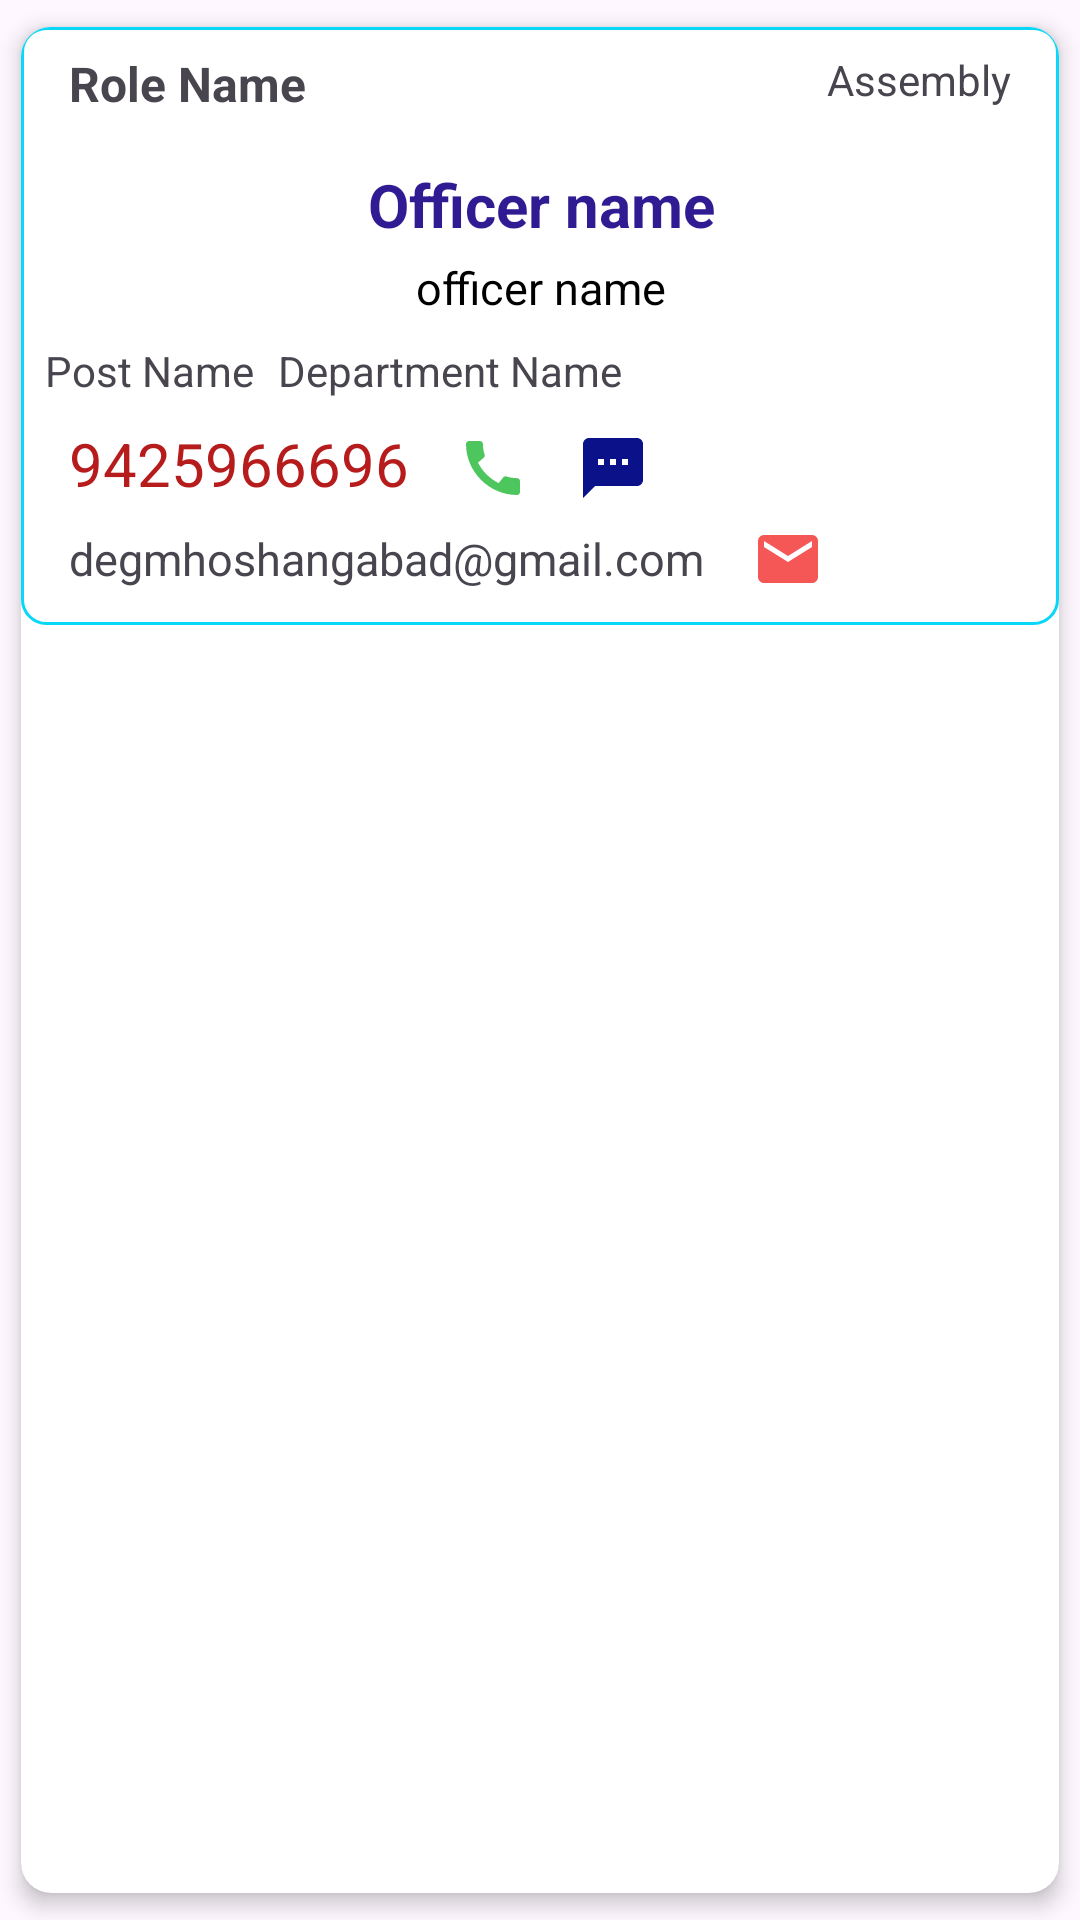

Android layout source for this screen:
<!-- AndroidManifest.xml: application theme Theme.EContacts -->
<!-- res/layout/officer_items2.xml -->
<?xml version="1.0" encoding="utf-8"?>
<androidx.cardview.widget.CardView
    xmlns:android="http://schemas.android.com/apk/res/android"
    xmlns:app="http://schemas.android.com/apk/res-auto"
    xmlns:tools="http://schemas.android.com/tools"
    android:layout_width="match_parent"
    android:layout_height="wrap_content"
    app:cardElevation="4dp"
    app:cardCornerRadius="10dp"
    app:cardUseCompatPadding="true">

    <androidx.constraintlayout.widget.ConstraintLayout
        android:layout_width="match_parent"
        android:layout_height="wrap_content"
        android:background="@drawable/nodal_border"
        android:paddingBottom="10dp">


        <TextView
            android:id="@+id/officer_name_eng_tv"
            android:layout_width="381dp"
            android:layout_height="wrap_content"
            android:layout_marginStart="16dp"
            android:layout_marginTop="16dp"

            android:layout_marginEnd="16dp"
            android:text="Officer name"
            android:textAlignment="center"
            android:textColor="#311B92"
            android:textSize="20sp"
            android:textStyle="bold"
            app:layout_constraintEnd_toEndOf="parent"
            app:layout_constraintStart_toStartOf="parent"
            app:layout_constraintTop_toBottomOf="@+id/role_tv" />

        <TextView
            android:id="@+id/officer_name_hi_tv"
            android:layout_width="0dp"
            android:layout_height="wrap_content"
            android:layout_marginTop="4dp"
            android:text="officer name"
            android:textAlignment="center"
            android:textColor="#000000"
            android:textSize="15sp"
            app:layout_constraintEnd_toEndOf="@+id/officer_name_eng_tv"
            app:layout_constraintStart_toStartOf="@+id/officer_name_eng_tv"
            app:layout_constraintTop_toBottomOf="@+id/officer_name_eng_tv" />

        <TextView
            android:id="@+id/mobile_tv"
            android:layout_width="0dp"
            android:layout_height="wrap_content"
            android:layout_marginStart="16dp"
            android:layout_marginTop="8dp"
            android:text="9425966696"
            android:textAlignment="textStart"
            android:textColor="#B71C1C"
            android:textSize="20sp"
            app:layout_constraintStart_toStartOf="parent"
            app:layout_constraintTop_toBottomOf="@+id/post_tv" />

        <ImageView
            android:id="@+id/call_img"
            android:layout_width="wrap_content"
            android:layout_height="wrap_content"
            android:layout_marginStart="16dp"
            app:layout_constraintBottom_toBottomOf="@+id/mobile_tv"
            app:layout_constraintStart_toEndOf="@+id/mobile_tv"
            app:layout_constraintTop_toTopOf="@+id/mobile_tv"
            app:layout_constraintVertical_bias="1.0"
            app:srcCompat="@drawable/baseline_call_24" />

        <ImageView
            android:id="@+id/sms_img"
            android:layout_width="wrap_content"
            android:layout_height="wrap_content"
            android:layout_marginStart="16dp"
            app:layout_constraintBottom_toBottomOf="@+id/call_img"
            app:layout_constraintStart_toEndOf="@+id/call_img"
            app:layout_constraintTop_toTopOf="@+id/call_img"
            app:srcCompat="@drawable/baseline_sms_24" />

        <TextView
            android:id="@+id/email_tv"
            android:layout_width="0dp"
            android:layout_height="wrap_content"
            android:layout_marginTop="8dp"
            android:text="degmhoshangabad@gmail.com"
            android:textAlignment="textStart"
            android:textColorLink="#3949AB"
            android:textSize="15sp"
            app:layout_constraintStart_toStartOf="@+id/mobile_tv"
            app:layout_constraintTop_toBottomOf="@+id/mobile_tv" />

        <ImageView
            android:id="@+id/email_img"
            android:layout_width="wrap_content"
            android:layout_height="wrap_content"
            android:layout_marginStart="16dp"
            app:layout_constraintBottom_toBottomOf="@+id/email_tv"
            app:layout_constraintStart_toEndOf="@+id/email_tv"
            app:layout_constraintTop_toTopOf="@+id/email_tv"
            app:srcCompat="@drawable/baseline_email_24" />

        <TextView
            android:id="@+id/post_tv"
            android:layout_width="0dp"
            android:layout_height="wrap_content"
            android:layout_marginStart="8dp"
            android:layout_marginTop="8dp"
            android:text="Post Name"
            app:layout_constraintStart_toStartOf="parent"
            app:layout_constraintTop_toBottomOf="@+id/officer_name_hi_tv" />

        <TextView
            android:id="@+id/role_tv"
            android:layout_width="wrap_content"
            android:layout_height="wrap_content"
            android:layout_marginStart="16dp"
            android:layout_marginTop="8dp"
            android:text="Role Name "
            android:textSize="16sp"
            android:textStyle="bold"
            app:layout_constraintStart_toStartOf="parent"
            app:layout_constraintTop_toTopOf="parent" />

        <TextView
            android:id="@+id/department_tv"
            android:layout_width="0dp"
            android:layout_height="wrap_content"
            android:layout_marginStart="8dp"
            android:layout_marginTop="8dp"
            android:layout_marginEnd="8dp"
            android:layout_marginBottom="8dp"
            android:text="Department Name"
            app:layout_constraintBottom_toTopOf="@+id/mobile_tv"
            app:layout_constraintEnd_toEndOf="parent"
            app:layout_constraintHorizontal_bias="0.0"
            app:layout_constraintStart_toEndOf="@+id/post_tv"
            app:layout_constraintTop_toBottomOf="@+id/officer_name_hi_tv" />

        <TextView
            android:id="@+id/assembly_name_tv"
            android:layout_width="wrap_content"
            android:layout_height="wrap_content"
            android:layout_marginStart="8dp"
            android:layout_marginTop="8dp"
            android:layout_marginEnd="16dp"
            android:text="Assembly"
            app:layout_constraintEnd_toEndOf="parent"
            app:layout_constraintHorizontal_bias="1.0"
            app:layout_constraintStart_toEndOf="@+id/role_tv"
            app:layout_constraintTop_toTopOf="parent" />

        <ImageView
            android:id="@+id/img_whatsapp"
            android:layout_width="24dp"
            android:layout_height="24dp"
            android:layout_marginStart="16dp"
            app:layout_constraintBottom_toBottomOf="@+id/sms_img"
            app:layout_constraintStart_toEndOf="@+id/sms_img"
            app:layout_constraintTop_toTopOf="@+id/sms_img"
            app:srcCompat="@drawable/whatsapp" />

        <ImageView
            android:id="@+id/img_share"
            android:layout_width="26dp"
            android:layout_height="26dp"
            android:layout_marginStart="24dp"
            android:src="@drawable/share"
            app:layout_constraintBottom_toBottomOf="@+id/img_whatsapp"
            app:layout_constraintStart_toEndOf="@+id/img_whatsapp"
            app:layout_constraintTop_toTopOf="@+id/img_whatsapp" />
    </androidx.constraintlayout.widget.ConstraintLayout>


</androidx.cardview.widget.CardView>
<!-- resources referenced by this layout -->
<resources>
  <!-- drawable baseline_call_24 (drawable) -->
  <vector android:height="24dp" android:tint="#4DC65E"
      android:viewportHeight="24" android:viewportWidth="24"
      android:width="24dp" xmlns:android="http://schemas.android.com/apk/res/android">
      <path android:fillColor="@android:color/white" android:pathData="M20.01,15.38c-1.23,0 -2.42,-0.2 -3.53,-0.56 -0.35,-0.12 -0.74,-0.03 -1.01,0.24l-1.57,1.97c-2.83,-1.35 -5.48,-3.9 -6.89,-6.83l1.95,-1.66c0.27,-0.28 0.35,-0.67 0.24,-1.02 -0.37,-1.11 -0.56,-2.3 -0.56,-3.53 0,-0.54 -0.45,-0.99 -0.99,-0.99H4.19C3.65,3 3,3.24 3,3.99 3,13.28 10.73,21 20.01,21c0.71,0 0.99,-0.63 0.99,-1.18v-3.45c0,-0.54 -0.45,-0.99 -0.99,-0.99z"/>
  </vector>
  <!-- drawable baseline_email_24 (drawable) -->
  <vector android:height="24dp" android:tint="#F55656"
      android:viewportHeight="24" android:viewportWidth="24"
      android:width="24dp" xmlns:android="http://schemas.android.com/apk/res/android">
      <path android:fillColor="@android:color/white" android:pathData="M20,4L4,4c-1.1,0 -1.99,0.9 -1.99,2L2,18c0,1.1 0.9,2 2,2h16c1.1,0 2,-0.9 2,-2L22,6c0,-1.1 -0.9,-2 -2,-2zM20,8l-8,5 -8,-5L4,6l8,5 8,-5v2z"/>
  </vector>
  <!-- drawable baseline_sms_24 (drawable) -->
  <vector android:height="24dp" android:tint="#0A1189"
      android:viewportHeight="24" android:viewportWidth="24"
      android:width="24dp" xmlns:android="http://schemas.android.com/apk/res/android">
      <path android:fillColor="@android:color/white" android:pathData="M20,2L4,2c-1.1,0 -1.99,0.9 -1.99,2L2,22l4,-4h14c1.1,0 2,-0.9 2,-2L22,4c0,-1.1 -0.9,-2 -2,-2zM9,11L7,11L7,9h2v2zM13,11h-2L11,9h2v2zM17,11h-2L15,9h2v2z"/>
  </vector>
  <!-- drawable nodal_border (drawable) -->
  <shape xmlns:android="http://schemas.android.com/apk/res/android" android:shape="rectangle" >
      <solid android:color="#0FFFFFFF" />
      <stroke
          android:width="1dp"
          android:color="#08D7F7"/>
  
      <corners android:radius="8dp" />
  </shape>
  <style name="Theme.EContacts" parent="Base.Theme.EContacts" />
  <style name="Base.Theme.EContacts" parent="Theme.Material3.DayNight.NoActionBar">
          
           <item name="colorPrimary"> #097EE4 </item>
      </style>
</resources>
